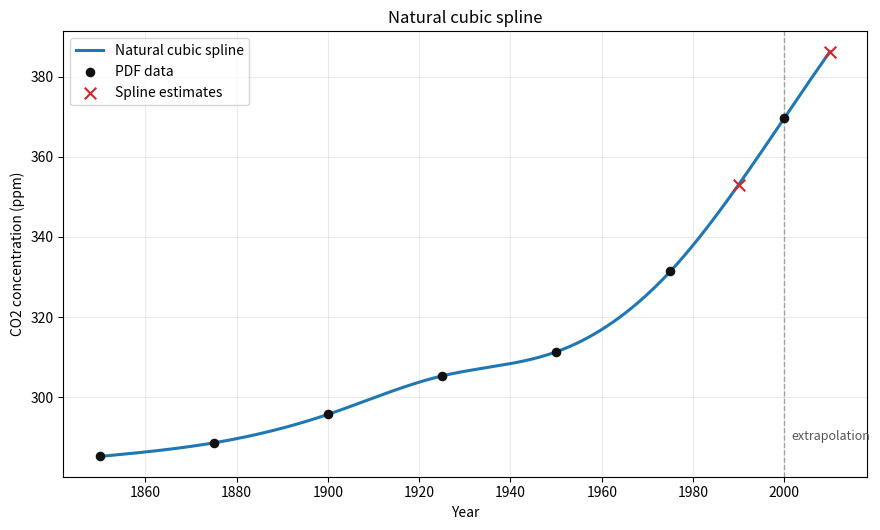
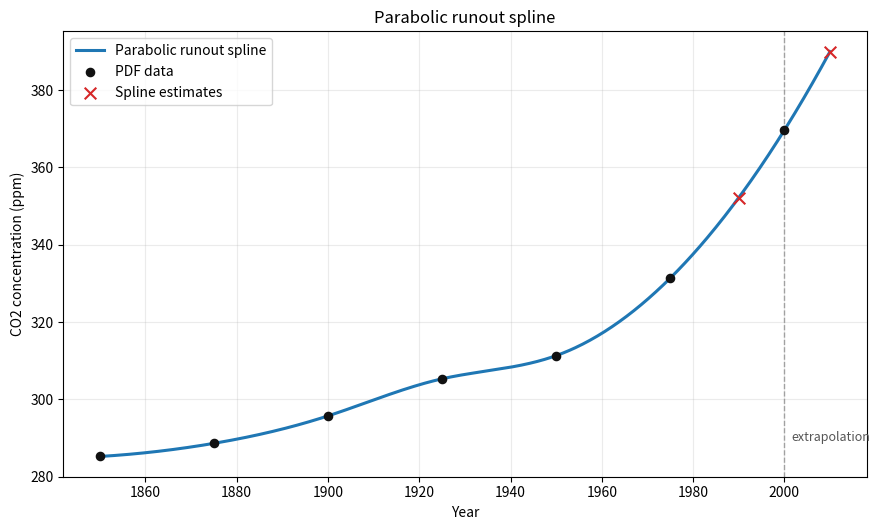
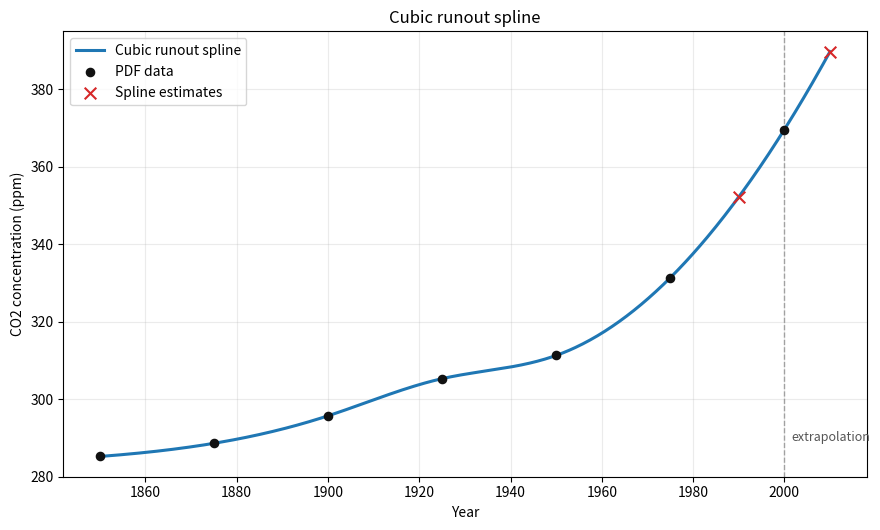
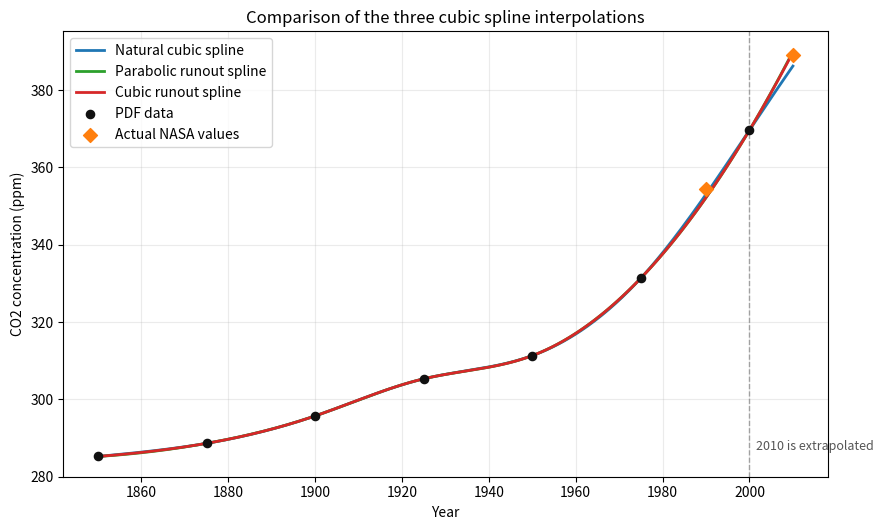

Recreate these plots in Python, in order.
"""Question 2: cubic spline interpolation for atmospheric CO2 data.

The splines are built only from the seven data points printed in the PDF.
The NASA values for 1990 and 2010 are used afterward as an accuracy check.
"""

from __future__ import annotations

from dataclasses import dataclass
import os
from pathlib import Path

os.environ.setdefault("MPLCONFIGDIR", str(Path(".matplotlib")))
os.environ.setdefault("XDG_CACHE_HOME", str(Path(".cache")))
Path(os.environ["MPLCONFIGDIR"]).mkdir(exist_ok=True)
Path(os.environ["XDG_CACHE_HOME"]).mkdir(exist_ok=True)

import matplotlib

matplotlib.use("Agg")

import matplotlib.pyplot as plt
import numpy as np


YEARS = np.array([1850, 1875, 1900, 1925, 1950, 1975, 2000], dtype=float)
CO2_PPM = np.array([285.2, 288.6, 295.7, 305.3, 311.3, 331.36, 369.64], dtype=float)
TARGET_YEARS = np.array([1990.0, 2010.0], dtype=float)

# These values are used only after interpolation, for accuracy comparison.
ACTUAL_CO2_PPM = {
    1990: 354.29,
    2010: 389.21,
}

FIGURE_DIR = Path("figures")
POST_PATH = Path("post.md")


@dataclass(frozen=True)
class SplineResult:
    name: str
    slug: str
    moments: np.ndarray
    estimates: dict[int, float]


def build_rhs(years: np.ndarray, values: np.ndarray) -> np.ndarray:
    """Build the right side for equally spaced cubic spline moment equations."""
    h = years[1] - years[0]
    second_differences = values[2:] - 2.0 * values[1:-1] + values[:-2]
    return 6.0 * second_differences / h**2


def interior_matrix(size: int) -> np.ndarray:
    """Matrix with diagonal 4 and off-diagonal 1 for interior moments."""
    matrix = np.zeros((size, size), dtype=float)
    np.fill_diagonal(matrix, 4.0)
    np.fill_diagonal(matrix[1:], 1.0)
    np.fill_diagonal(matrix[:, 1:], 1.0)
    return matrix


def natural_moments(years: np.ndarray, values: np.ndarray) -> np.ndarray:
    """Second derivative values for the natural cubic spline."""
    rhs = build_rhs(years, values)
    matrix = interior_matrix(len(rhs))
    interior = np.linalg.solve(matrix, rhs)
    return np.concatenate(([0.0], interior, [0.0]))


def parabolic_runout_moments(years: np.ndarray, values: np.ndarray) -> np.ndarray:
    """Second derivative values for the parabolic runout spline."""
    rhs = build_rhs(years, values)
    matrix = interior_matrix(len(rhs))
    matrix[0, 0] = 5.0
    matrix[-1, -1] = 5.0
    interior = np.linalg.solve(matrix, rhs)
    return np.concatenate(([interior[0]], interior, [interior[-1]]))


def cubic_runout_moments(years: np.ndarray, values: np.ndarray) -> np.ndarray:
    """Second derivative values for the cubic runout spline."""
    rhs = build_rhs(years, values)
    matrix = interior_matrix(len(rhs))
    matrix[0, 0] = 6.0
    matrix[0, 1] = 0.0
    matrix[-1, -1] = 6.0
    matrix[-1, -2] = 0.0
    interior = np.linalg.solve(matrix, rhs)

    left_endpoint = 2.0 * interior[0] - interior[1]
    right_endpoint = 2.0 * interior[-1] - interior[-2]
    return np.concatenate(([left_endpoint], interior, [right_endpoint]))


def evaluate_spline(
    query_years: np.ndarray | list[float] | float,
    years: np.ndarray,
    values: np.ndarray,
    moments: np.ndarray,
) -> np.ndarray:
    """Evaluate a cubic spline, using the endpoint interval for extrapolation."""
    scalar_input = np.isscalar(query_years)
    query = np.atleast_1d(np.asarray(query_years, dtype=float))
    output = np.empty_like(query, dtype=float)

    for index, x in enumerate(query):
        if x <= years[0]:
            interval = 0
        elif x >= years[-1]:
            interval = len(years) - 2
        else:
            interval = int(np.searchsorted(years, x) - 1)

        x_left = years[interval]
        x_right = years[interval + 1]
        y_left = values[interval]
        y_right = values[interval + 1]
        m_left = moments[interval]
        m_right = moments[interval + 1]
        h = x_right - x_left

        a = (x_right - x) / h
        b = (x - x_left) / h
        output[index] = (
            a * y_left
            + b * y_right
            + ((a**3 - a) * m_left + (b**3 - b) * m_right) * h**2 / 6.0
        )

    if scalar_input:
        return np.array(output[0])
    return output


def compute_results() -> list[SplineResult]:
    """Compute all three spline variants and their target-year estimates."""
    methods = [
        ("Natural cubic spline", "natural_cubic_spline", natural_moments),
        ("Parabolic runout spline", "parabolic_runout_spline", parabolic_runout_moments),
        ("Cubic runout spline", "cubic_runout_spline", cubic_runout_moments),
    ]

    results = []
    for name, slug, moment_builder in methods:
        moments = moment_builder(YEARS, CO2_PPM)
        estimates = {
            int(year): float(evaluate_spline(year, YEARS, CO2_PPM, moments))
            for year in TARGET_YEARS
        }
        results.append(SplineResult(name=name, slug=slug, moments=moments, estimates=estimates))
    return results


def verify_interpolation(results: list[SplineResult]) -> None:
    """Ensure each spline reproduces all original data points."""
    for result in results:
        fitted = evaluate_spline(YEARS, YEARS, CO2_PPM, result.moments)
        if not np.allclose(fitted, CO2_PPM, atol=1e-9):
            raise AssertionError(f"{result.name} does not pass through the input data")


def plot_single_spline(result: SplineResult) -> None:
    """Save one plot for one spline method."""
    x_plot = np.linspace(YEARS[0], 2010.0, 500)
    y_plot = evaluate_spline(x_plot, YEARS, CO2_PPM, result.moments)

    fig, ax = plt.subplots(figsize=(9, 5.4))
    ax.plot(x_plot, y_plot, color="#1f77b4", linewidth=2.2, label=result.name)
    ax.scatter(YEARS, CO2_PPM, color="#111111", s=35, zorder=3, label="PDF data")
    ax.scatter(
        TARGET_YEARS,
        [result.estimates[int(year)] for year in TARGET_YEARS],
        color="#d62728",
        marker="x",
        s=70,
        zorder=4,
        label="Spline estimates",
    )
    ax.axvline(2000, color="#888888", linestyle="--", linewidth=1.0, alpha=0.75)
    ax.text(2001.5, min(y_plot) + 4, "extrapolation", color="#555555", fontsize=9)
    ax.set_title(result.name)
    ax.set_xlabel("Year")
    ax.set_ylabel("CO2 concentration (ppm)")
    ax.grid(True, alpha=0.25)
    ax.legend()
    fig.tight_layout()
    fig.savefig(FIGURE_DIR / f"{result.slug}.png", dpi=200)
    plt.close(fig)


def plot_comparison(results: list[SplineResult]) -> None:
    """Save one plot comparing all spline methods."""
    x_plot = np.linspace(YEARS[0], 2010.0, 600)
    colors = {
        "Natural cubic spline": "#1f77b4",
        "Parabolic runout spline": "#2ca02c",
        "Cubic runout spline": "#d62728",
    }

    fig, ax = plt.subplots(figsize=(9, 5.4))
    for result in results:
        ax.plot(
            x_plot,
            evaluate_spline(x_plot, YEARS, CO2_PPM, result.moments),
            linewidth=2.0,
            color=colors[result.name],
            label=result.name,
        )

    ax.scatter(YEARS, CO2_PPM, color="#111111", s=35, zorder=3, label="PDF data")
    ax.scatter(
        TARGET_YEARS,
        [ACTUAL_CO2_PPM[int(year)] for year in TARGET_YEARS],
        color="#ff7f0e",
        marker="D",
        s=50,
        zorder=4,
        label="Actual NASA values",
    )
    ax.axvline(2000, color="#888888", linestyle="--", linewidth=1.0, alpha=0.75)
    ax.text(2001.5, 287, "2010 is extrapolated", color="#555555", fontsize=9)
    ax.set_title("Comparison of the three cubic spline interpolations")
    ax.set_xlabel("Year")
    ax.set_ylabel("CO2 concentration (ppm)")
    ax.grid(True, alpha=0.25)
    ax.legend()
    fig.tight_layout()
    fig.savefig(FIGURE_DIR / "spline_comparison.png", dpi=200)
    plt.close(fig)


def result_rows(results: list[SplineResult]) -> list[tuple[str, int, float, float, float, float]]:
    """Return rows containing estimates and errors."""
    rows = []
    for result in results:
        for year in sorted(ACTUAL_CO2_PPM):
            estimate = result.estimates[year]
            actual = ACTUAL_CO2_PPM[year]
            error = estimate - actual
            rows.append((result.name, year, estimate, actual, error, abs(error)))
    return rows


def print_results(results: list[SplineResult]) -> None:
    """Print a compact numerical result table."""
    print("Question 2 spline estimates")
    print("Input data: only the seven PDF table points")
    print("Actual values: used afterward for accuracy checking")
    print()
    print(f"{'Method':28s} {'Year':>6s} {'Estimate':>12s} {'Actual':>10s} {'Error':>11s} {'Abs error':>11s}")
    print("-" * 84)
    for method, year, estimate, actual, error, abs_error in result_rows(results):
        print(
            f"{method:28s} {year:6d} {estimate:12.4f} {actual:10.4f} "
            f"{error:11.4f} {abs_error:11.4f}"
        )


def write_post(results: list[SplineResult]) -> None:
    """Write the after-work explanation and usage notes."""
    rows = result_rows(results)
    table_lines = [
        "| Method | Year | Estimate (ppm) | Actual NASA value (ppm) | Error (ppm) | Absolute error (ppm) |",
        "| --- | ---: | ---: | ---: | ---: | ---: |",
    ]
    for method, year, estimate, actual, error, abs_error in rows:
        table_lines.append(
            f"| {method} | {year} | {estimate:.4f} | {actual:.4f} | "
            f"{error:.4f} | {abs_error:.4f} |"
        )

    by_year = {}
    for method, year, estimate, actual, error, abs_error in rows:
        by_year.setdefault(year, []).append((method, abs_error))

    best_lines = []
    for year in sorted(by_year):
        best_method, best_error = min(by_year[year], key=lambda item: item[1])
        best_lines.append(
            f"- For {year}, the smallest absolute error is from the {best_method} "
            f"with absolute error {best_error:.4f} ppm."
        )

    POST_PATH.write_text(
        "\n".join(
            [
                "# Question 2 Work Summary",
                "",
                "## What Was Done",
                "",
                "I implemented the three cubic spline interpolation methods requested in Question 2:",
                "",
                "- Natural cubic spline",
                "- Parabolic runout spline",
                "- Cubic runout spline",
                "",
                "The splines are built only from the seven CO2 data points printed in the PDF. "
                "The NASA values are used afterward only to check accuracy.",
                "",
                "## Files Created",
                "",
                "- `q2_splines.py`: Python implementation for all three spline methods.",
                "- `figures/natural_cubic_spline.png`: Plot of the natural cubic spline.",
                "- `figures/parabolic_runout_spline.png`: Plot of the parabolic runout spline.",
                "- `figures/cubic_runout_spline.png`: Plot of the cubic runout spline.",
                "- `figures/spline_comparison.png`: One plot comparing all three splines.",
                "- `post.md`: This summary and usage note.",
                "",
                "## How To Run",
                "",
                "From the project directory, run:",
                "",
                "```bash",
                ".venv/bin/python q2_splines.py",
                "```",
                "",
                "The script prints the numerical result table, regenerates the plots, and rewrites `post.md`.",
                "",
                "## Numerical Results",
                "",
                *table_lines,
                "",
                "## Comments On Accuracy",
                "",
                *best_lines,
                "",
                "The 1990 value is an interpolation because it lies between 1975 and 2000. "
                "The 2010 value is an extrapolation because it lies beyond the last PDF data point, 2000, "
                "so it should be treated as less reliable.",
                "",
                "For this data set, the natural spline is closer for 1990, while the cubic runout spline "
                "is closer for 2010. The parabolic and cubic runout splines extrapolate more realistically "
                "past 2000 than the natural spline because they do not force the final endpoint curvature to zero.",
                "",
            ]
        ),
        encoding="utf-8",
    )


def main() -> None:
    FIGURE_DIR.mkdir(exist_ok=True)
    results = compute_results()
    verify_interpolation(results)
    for result in results:
        plot_single_spline(result)
    plot_comparison(results)
    print_results(results)
    write_post(results)


if __name__ == "__main__":
    main()
